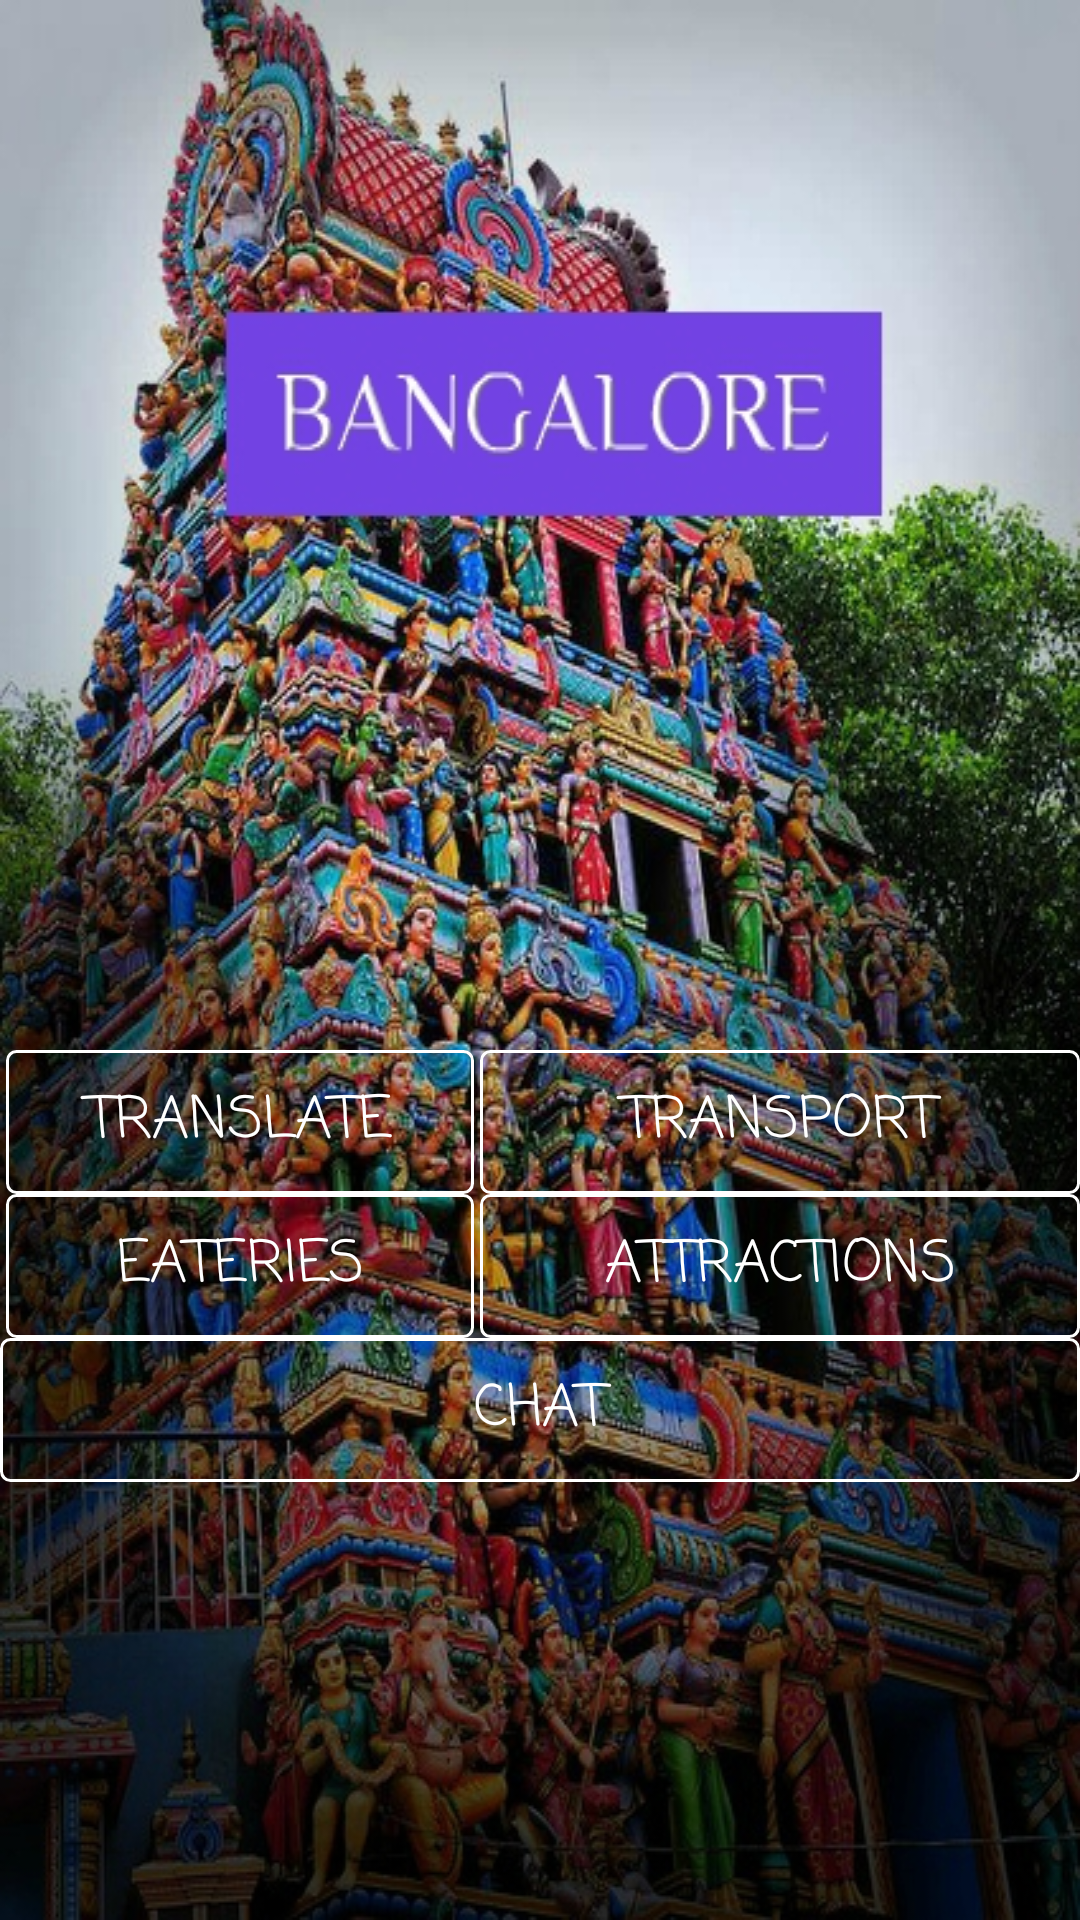

Produce the Android XML layout that renders to this screen, including the resource entries it uses.
<!-- AndroidManifest.xml: application theme AppTheme -->
<!-- res/layout/activity_choose1.xml -->
<?xml version="1.0" encoding="utf-8"?>
<LinearLayout xmlns:android="http://schemas.android.com/apk/res/android"
    android:layout_height="fill_parent"
    android:layout_width="fill_parent"
    android:orientation="vertical"
    android:background="@drawable/bangalore4">


    <TableLayout
        android:layout_width="match_parent"
        android:layout_height="wrap_content"
        android:weightSum="2"

        >





        <TableRow>

            <Button
                android:layout_weight="1"
                android:id="@+id/translate"
                android:layout_width="200dp"
                android:layout_height="wrap_content"

                android:layout_marginLeft="2dp"
                android:layout_marginTop="350dp"
                android:background="@drawable/mybutton1"

                android:fontFamily="casual"
                android:text="@string/translate"
                android:textSize="19dp"


                android:visibility="visible" />


            <Button
                android:id="@+id/transport"
                android:layout_width="200dp"
                android:layout_height="wrap_content"
                android:background="@drawable/mybutton1"

                android:text="@string/transport"
                android:textSize="19dp"
                android:fontFamily="casual"
                android:layout_marginLeft="2dp"
                android:layout_marginRight="0dp"

                android:layout_marginTop="350dp"

                />





        </TableRow>
        <TableLayout android:layout_width="match_parent"
            android:layout_height="wrap_content"
            android:weightSum="2"
            >


            <TableRow>

                <Button
                    android:layout_weight="1"
                    android:id="@+id/eateries"
                    android:layout_width="200dp"
                    android:layout_height="wrap_content"


                    android:layout_marginLeft="2dp"
                    android:fontFamily="casual"


                    android:text="@string/eateries"
                    android:textSize="19dp"
                    android:background="@drawable/mybutton1"

                    />


                <Button
                    android:id="@+id/attractions"
                    android:layout_width="200dp"
                    android:layout_height="wrap_content"


                    android:layout_marginLeft="2dp"
                    android:fontFamily="casual"


                    android:text="@string/attractions"
                    android:textSize="19dp"
                    android:background="@drawable/mybutton1"


                    />


            </TableRow>
        </TableLayout>

        <TableLayout android:layout_width="match_parent"
            android:layout_height="wrap_content">


            <Button
                android:id="@+id/chatroom"
                android:layout_width="150dp"
                android:layout_height="wrap_content"

                android:background="@drawable/mybutton1"
                android:fontFamily="casual"
                android:text="@string/chat"
                android:textSize="19dp"



                />
        </TableLayout>
    </TableLayout>



</LinearLayout>
<!-- resources referenced by this layout -->
<resources>
  <!-- drawable bangalore4: jpg bitmap (drawable, 290099 bytes) -->
  <!-- drawable mybutton1 (drawable) -->
  <?xml version="1.0" encoding="utf-8"?>
  <selector xmlns:android="http://schemas.android.com/apk/res/android" >
      <item android:state_pressed="true" >
          <shape android:shape="rectangle"  >
              <corners android:radius="3dip" />
              <stroke android:width="1dip" android:color="#FFF" />
  
          </shape>
      </item>
      <item android:state_focused="true">
          <shape android:shape="rectangle"  >
              <corners android:radius="3dip" />
              <stroke android:width="1dip" android:color="#FFF" />
              <solid android:color="#FFF"/>
          </shape>
      </item>
      <item >
          <shape android:shape="rectangle"  >
              <corners android:radius="3dip" />
              <stroke android:width="1dip" android:color="#FFF" />
  
          </shape>
      </item>
  </selector>
  <string name="attractions">Attractions</string>
  <string name="chat">Chat</string>
  <string name="eateries">Eateries</string>
  <string name="translate">Translate</string>
  <string name="transport">Transport</string>
  <style name="AppTheme" parent="Theme.AppCompat.Light.DarkActionBar">
          
          <item name="colorPrimary">@color/colorPrimary</item>
          <item name="colorPrimaryDark">@color/colorPrimaryDark</item>
          <item name="colorAccent">@color/colorAccent</item>
          
          
  
  
          
          <item name="android:colorButtonNormal">@drawable/button_selector</item>
          <item name="colorButtonNormal">@drawable/button_selector</item>
          <item name="android:buttonStyle">@style/FriendlyButtonStyle</item>
      </style>
  <color name="colorPrimary">#7242e3</color>
  <color name="colorPrimaryDark">#5432a8</color>
  <color name="colorAccent">#7242e2</color>
  <style name="FriendlyButtonStyle" parent="Widget.AppCompat.Button">
          <item name="android:textColor">@color/colorTitle</item>
  
      </style>
  <color name="colorTitle">#ffffff</color>
</resources>
